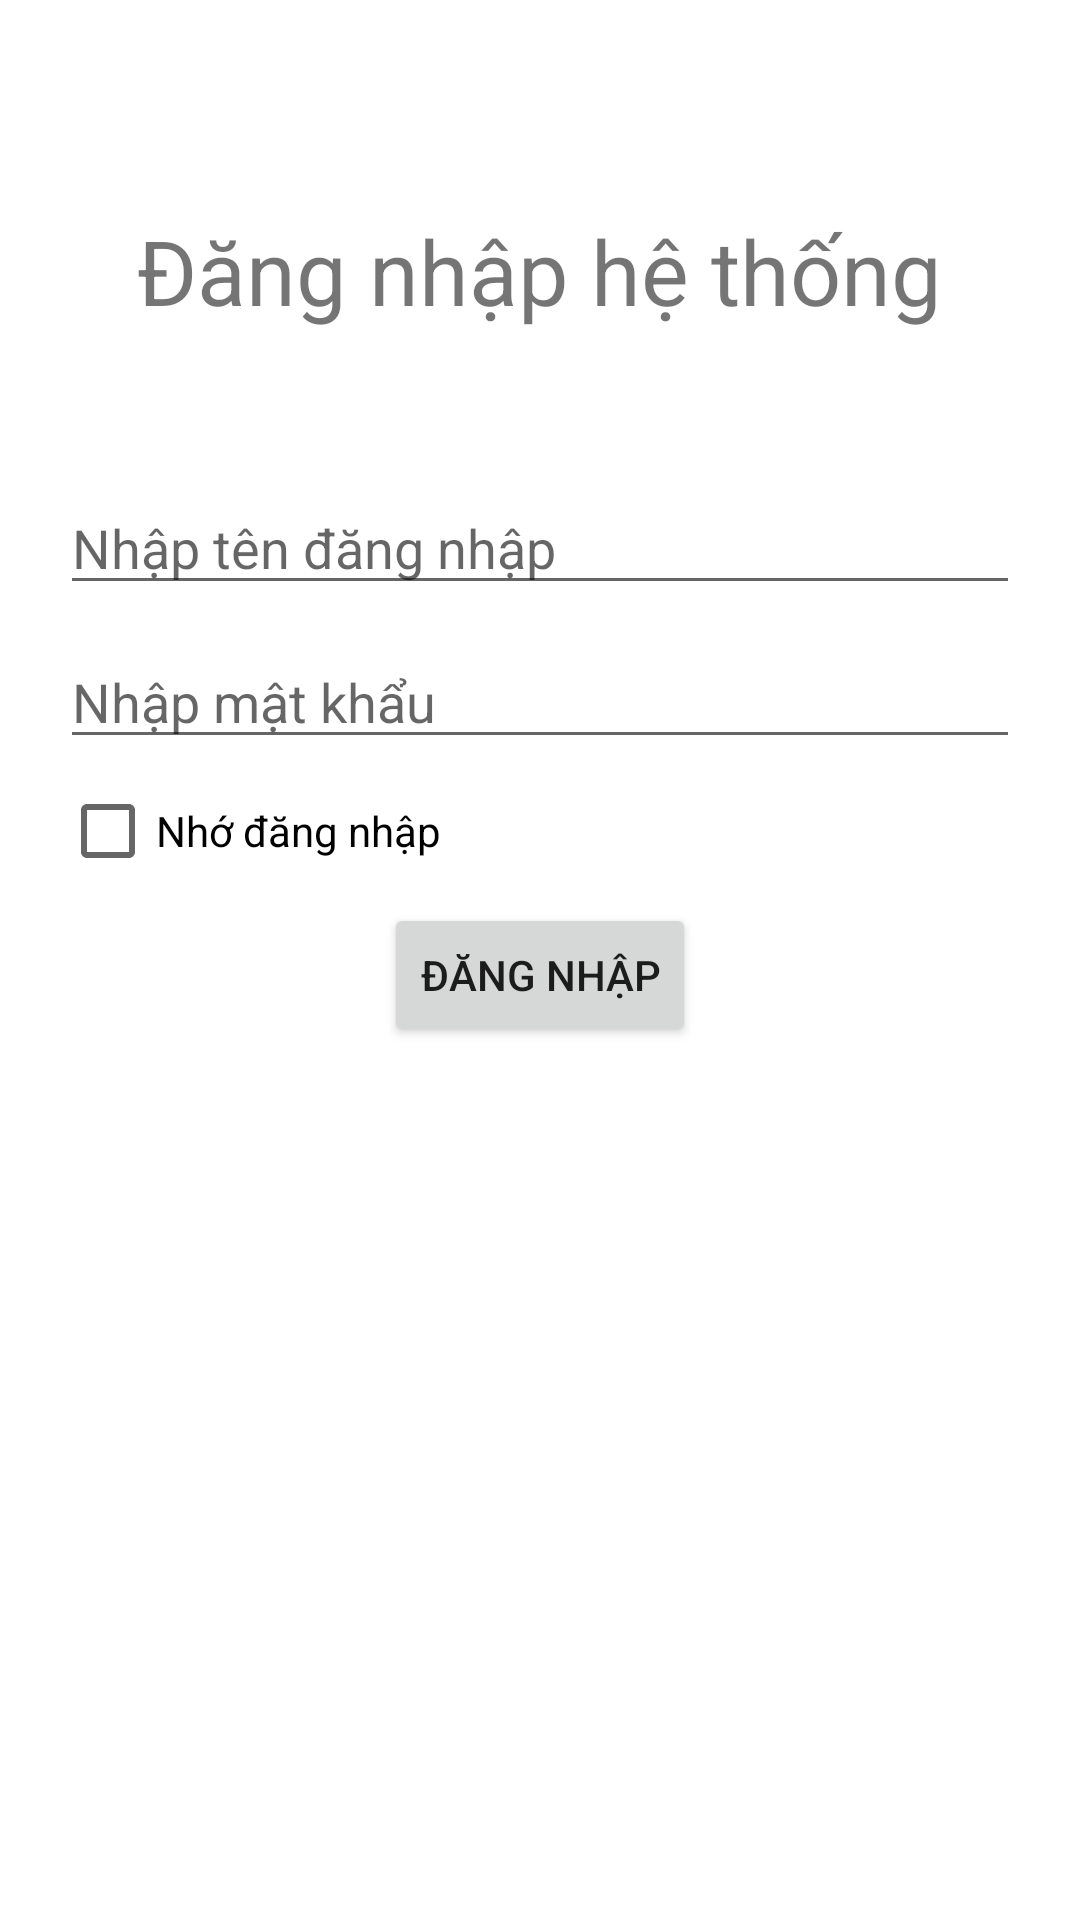

Reconstruct the res/layout file that produces this screen, plus the resources it refers to.
<!-- AndroidManifest.xml: application theme Theme.Android_SharedPreferences -->
<!-- res/layout/activity_main.xml -->
<?xml version="1.0" encoding="utf-8"?>
<LinearLayout xmlns:android="http://schemas.android.com/apk/res/android"
    xmlns:app="http://schemas.android.com/apk/res-auto"
    xmlns:tools="http://schemas.android.com/tools"
    android:layout_width="match_parent"
    android:layout_height="match_parent"
    tools:context=".MainActivity"
    android:orientation="vertical"
    android:padding="20dp">

    <TextView
        android:layout_width="wrap_content"
        android:layout_height="wrap_content"
        android:text="Đăng nhập hệ thống"
        android:textSize="30sp"
        android:layout_marginTop="50dp"
        android:layout_gravity="center_horizontal"
        />

    <EditText
        android:id="@+id/username"
        android:layout_width="match_parent"
        android:layout_height="wrap_content"
        android:hint="Nhập tên đăng nhập"
        android:layout_marginTop="50dp"
        />

    <EditText
        android:id="@+id/pass"
    android:layout_width="match_parent"
    android:layout_height="wrap_content"
    android:hint="Nhập mật khẩu"
    android:layout_marginTop="10dp"/>

    <CheckBox
        android:id="@+id/remember"
        android:layout_width="wrap_content"
        android:layout_height="wrap_content"
        android:text="Nhớ đăng nhập"
        />

    <Button
        android:id="@+id/signin"
        android:layout_width="wrap_content"
        android:layout_height="wrap_content"
        android:text="Đăng nhập"
        android:layout_gravity="center_horizontal"/>

</LinearLayout>
<!-- resources referenced by this layout -->
<resources>
  <style name="Theme.Android_SharedPreferences" parent="Theme.MaterialComponents.DayNight.DarkActionBar">
          
          <item name="colorPrimary">@color/purple_500</item>
          <item name="colorPrimaryVariant">@color/purple_700</item>
          <item name="colorOnPrimary">@color/white</item>
          
          <item name="colorSecondary">@color/teal_200</item>
          <item name="colorSecondaryVariant">@color/teal_700</item>
          <item name="colorOnSecondary">@color/black</item>
          
          <item name="android:statusBarColor" tools:targetApi="l">?attr/colorPrimaryVariant</item>
          
      </style>
  <!-- not gathered from this repository: default colours our renderer supplied (Android Studio template values) -->
  <color name="purple_500">#FF6200EE</color>
  <color name="purple_700">#FF3700B3</color>
  <color name="teal_200">#FF03DAC5</color>
  <color name="teal_700">#FF018786</color>
  <color name="black">#FF000000</color>
  <color name="white">#FFFFFFFF</color>
</resources>
